Run: headless pygame with SDL's dummy video driver; simulated clock (each Clock.tick advances the game by its frame time, no real sleeping); random seed 0; keys injected as events and as key.get_pressed() state; no mouse input.
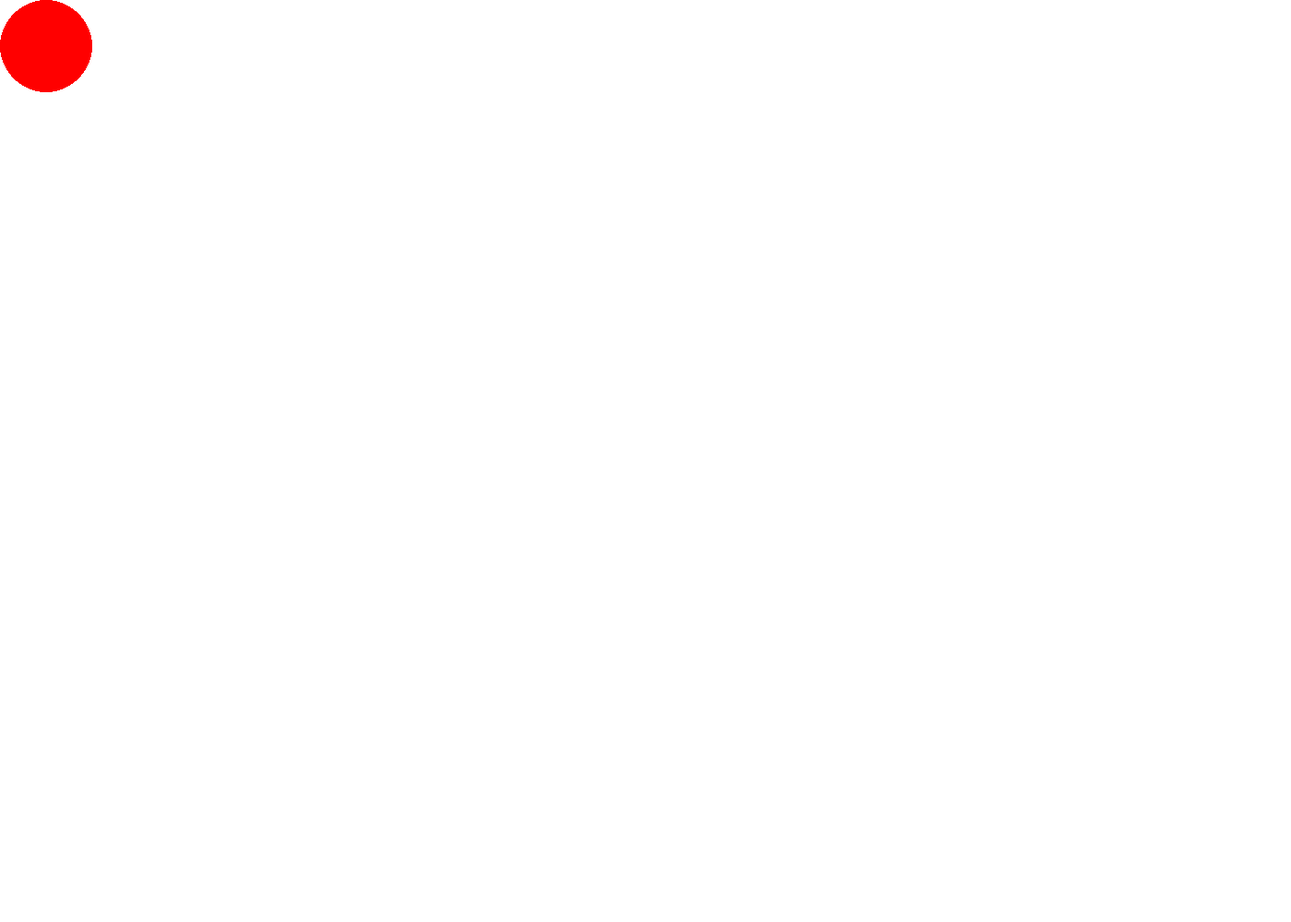
Frame 1 of 4 · flips 1–60 · no input
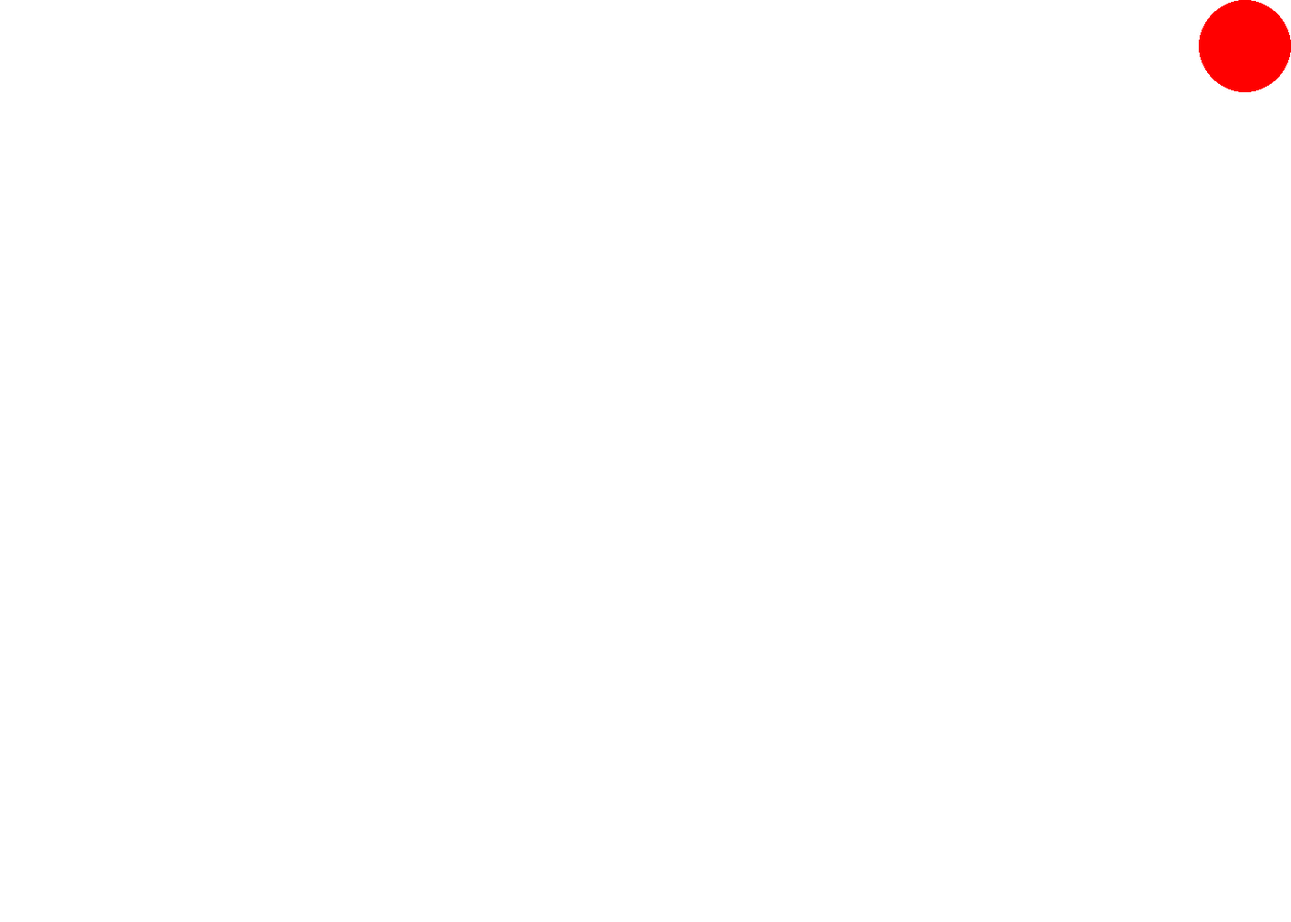
Frame 2 of 4 · flips 61–180 · tapped SPACE, RETURN · held RIGHT (→), D
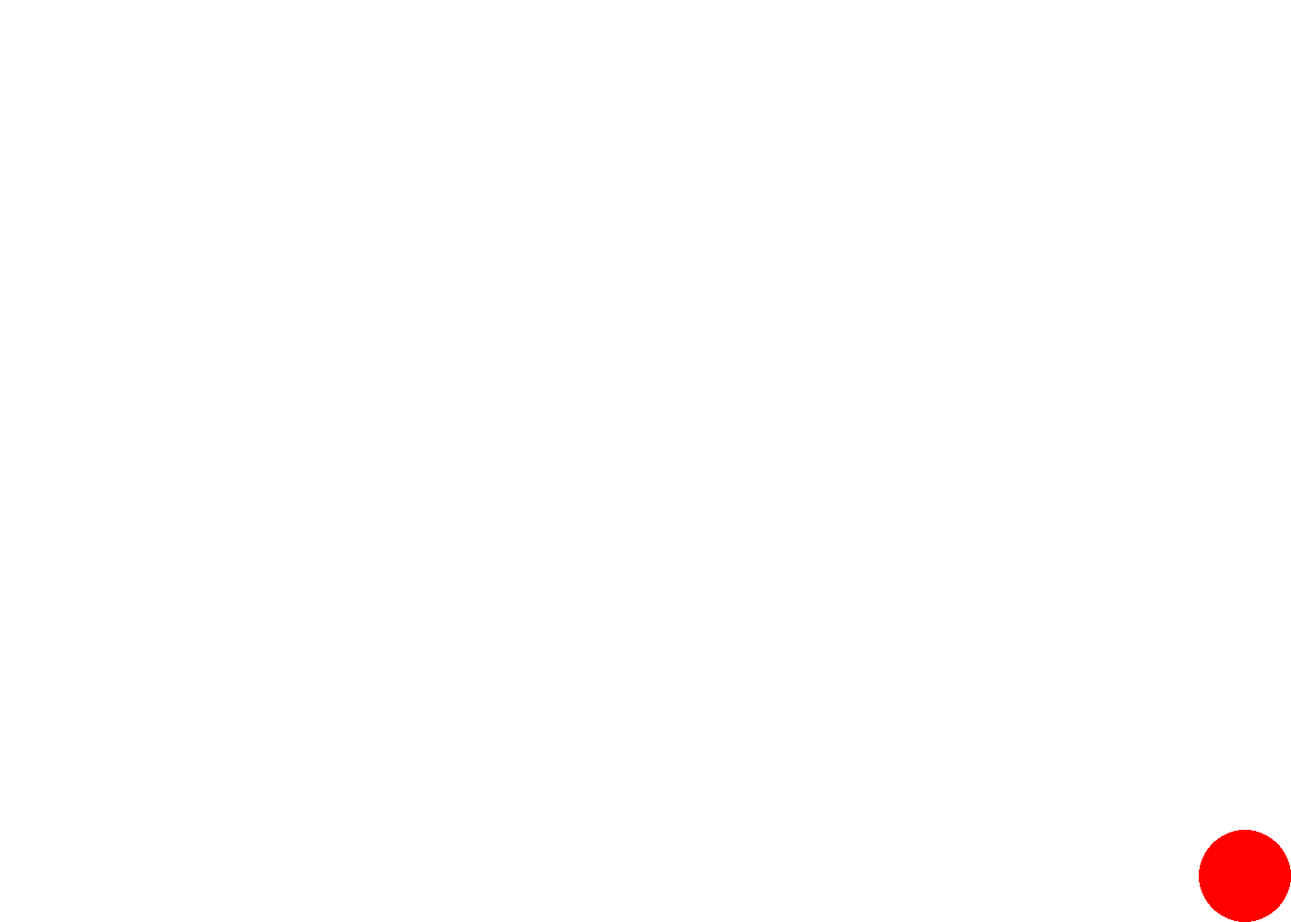
Frame 3 of 4 · flips 181–300 · held DOWN (↓), S
Frame 4 of 4 · flips 301–420 · held LEFT (←), A, UP (↑), W · screen same as frame 1, image omitted

The pygame program that drew these frames:

import pygame
from sys import exit

pygame.init()
screen = pygame.display.set_mode((1400,1000))
pygame.display.set_caption('ball')
clock = pygame.time.Clock()
RED = (255,0,0)
screen.fill((255, 255, 255)) 
x,y=0,0
speed = 20
while True:
    for event in pygame.event.get():
        if event.type == pygame.QUIT:
            pygame.quit()
            exit()
    keys = pygame.key.get_pressed()
    if keys[pygame.K_a]:  # Левая стрелка
        x -= speed
    if keys[pygame.K_d]:  # Правая стрелка
        x += speed
    if keys[pygame.K_w]:  # Верхняя стрелка
        y -= speed
    if keys[pygame.K_s]:  # Нижняя стрелка
        y += speed
    x = max(50, min(x, 1350))  # 50 — радиус мяча, 1350 — ширина экрана - радиус
    y = max(50, min(y, 950))   # 50 — радиус, 950 — высота экрана - радиус
    screen.fill((255, 255, 255)) 
    pygame.draw.circle(screen,RED,(x,y),50)
    pygame.display.update()
    clock.tick(60)
